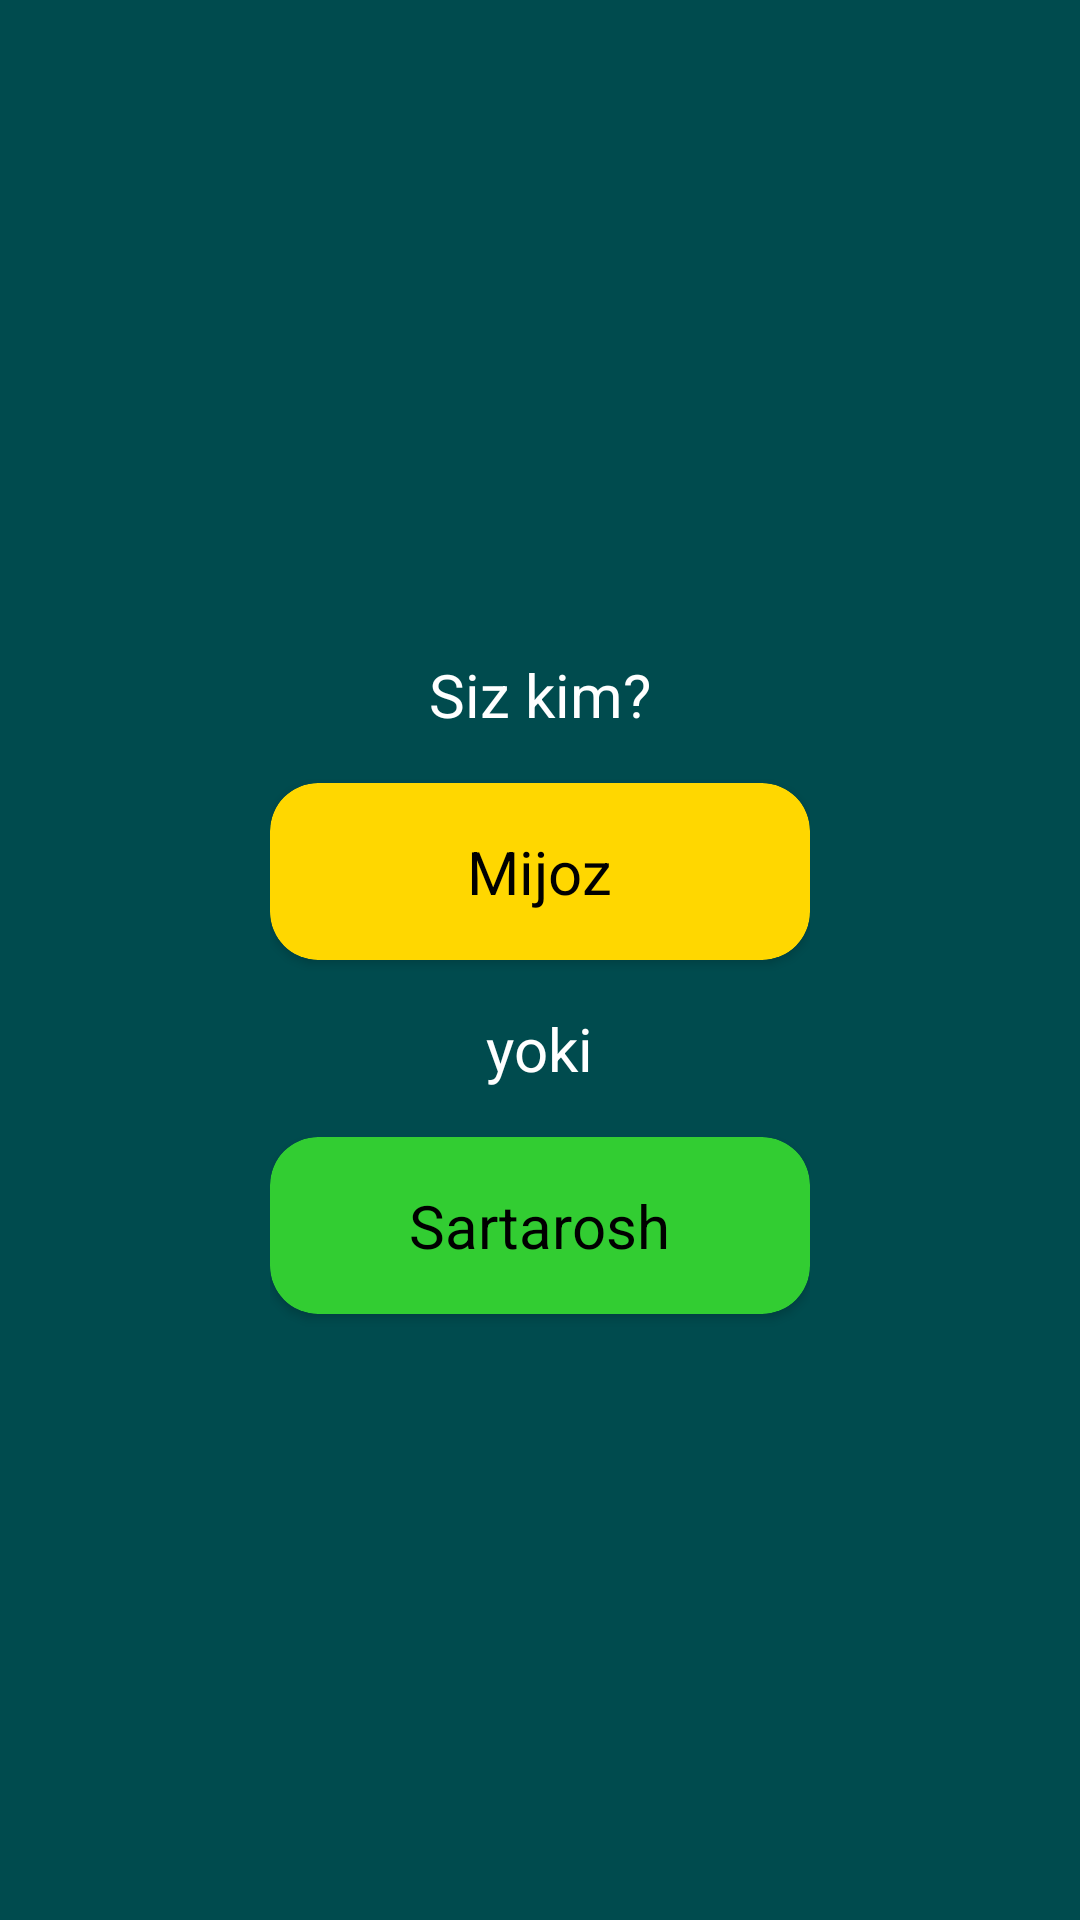

Android layout source for this screen:
<!-- AndroidManifest.xml: application theme Theme.Sartarosh -->
<!-- res/layout/activity_main.xml -->
<?xml version="1.0" encoding="utf-8"?>
<LinearLayout xmlns:android="http://schemas.android.com/apk/res/android"
    xmlns:app="http://schemas.android.com/apk/res-auto"
    android:layout_width="match_parent"
    android:layout_height="match_parent"
    android:orientation="vertical"
    android:padding="90dp"
    android:gravity="center"
    android:background="#004b4e">

    <TextView
        android:layout_width="wrap_content"
        android:layout_height="wrap_content"
        android:padding="16dp"
        android:text="Siz kim?"
        android:textColor="#FFFFFF"
        android:textSize="20sp"
        android:layout_gravity="center"/>

    <androidx.cardview.widget.CardView
        android:id="@+id/customer"
        android:layout_width="match_parent"
        android:layout_height="wrap_content"
        android:layout_marginBottom="0dp"
        app:cardBackgroundColor="#FFD700"
        app:cardCornerRadius="16dp"
        android:elevation="6dp">

        <TextView
            android:layout_width="wrap_content"
            android:layout_height="wrap_content"
            android:padding="16dp"
            android:text="Mijoz"
            android:textColor="#000000"
            android:textSize="20sp"
            android:layout_gravity="center"/>
    </androidx.cardview.widget.CardView>

    <TextView
        android:layout_width="wrap_content"
        android:layout_height="wrap_content"
        android:padding="16dp"
        android:text="yoki"
        android:textColor="#FFFFFF"
        android:textSize="20sp"
        android:layout_gravity="center"/>

    <androidx.cardview.widget.CardView
        android:id="@+id/barber"
        android:layout_width="match_parent"
        android:layout_height="wrap_content"
        android:layout_marginBottom="0dp"
        app:cardBackgroundColor="#32CD32"
        app:cardCornerRadius="16dp"
        android:elevation="6dp">

        <TextView
            android:layout_width="wrap_content"
            android:layout_height="wrap_content"
            android:padding="16dp"
            android:text="Sartarosh"
            android:textColor="#000000"
            android:textSize="20sp"
            android:layout_gravity="center"/>
    </androidx.cardview.widget.CardView>



</LinearLayout>
<!-- resources referenced by this layout -->
<resources>
  <style name="Theme.Sartarosh" parent="Base.Theme.Sartarosh" />
  <style name="Base.Theme.Sartarosh" parent="Theme.MaterialComponents.DayNight.NoActionBar.Bridge">
  
  
          
          
      </style>
</resources>
